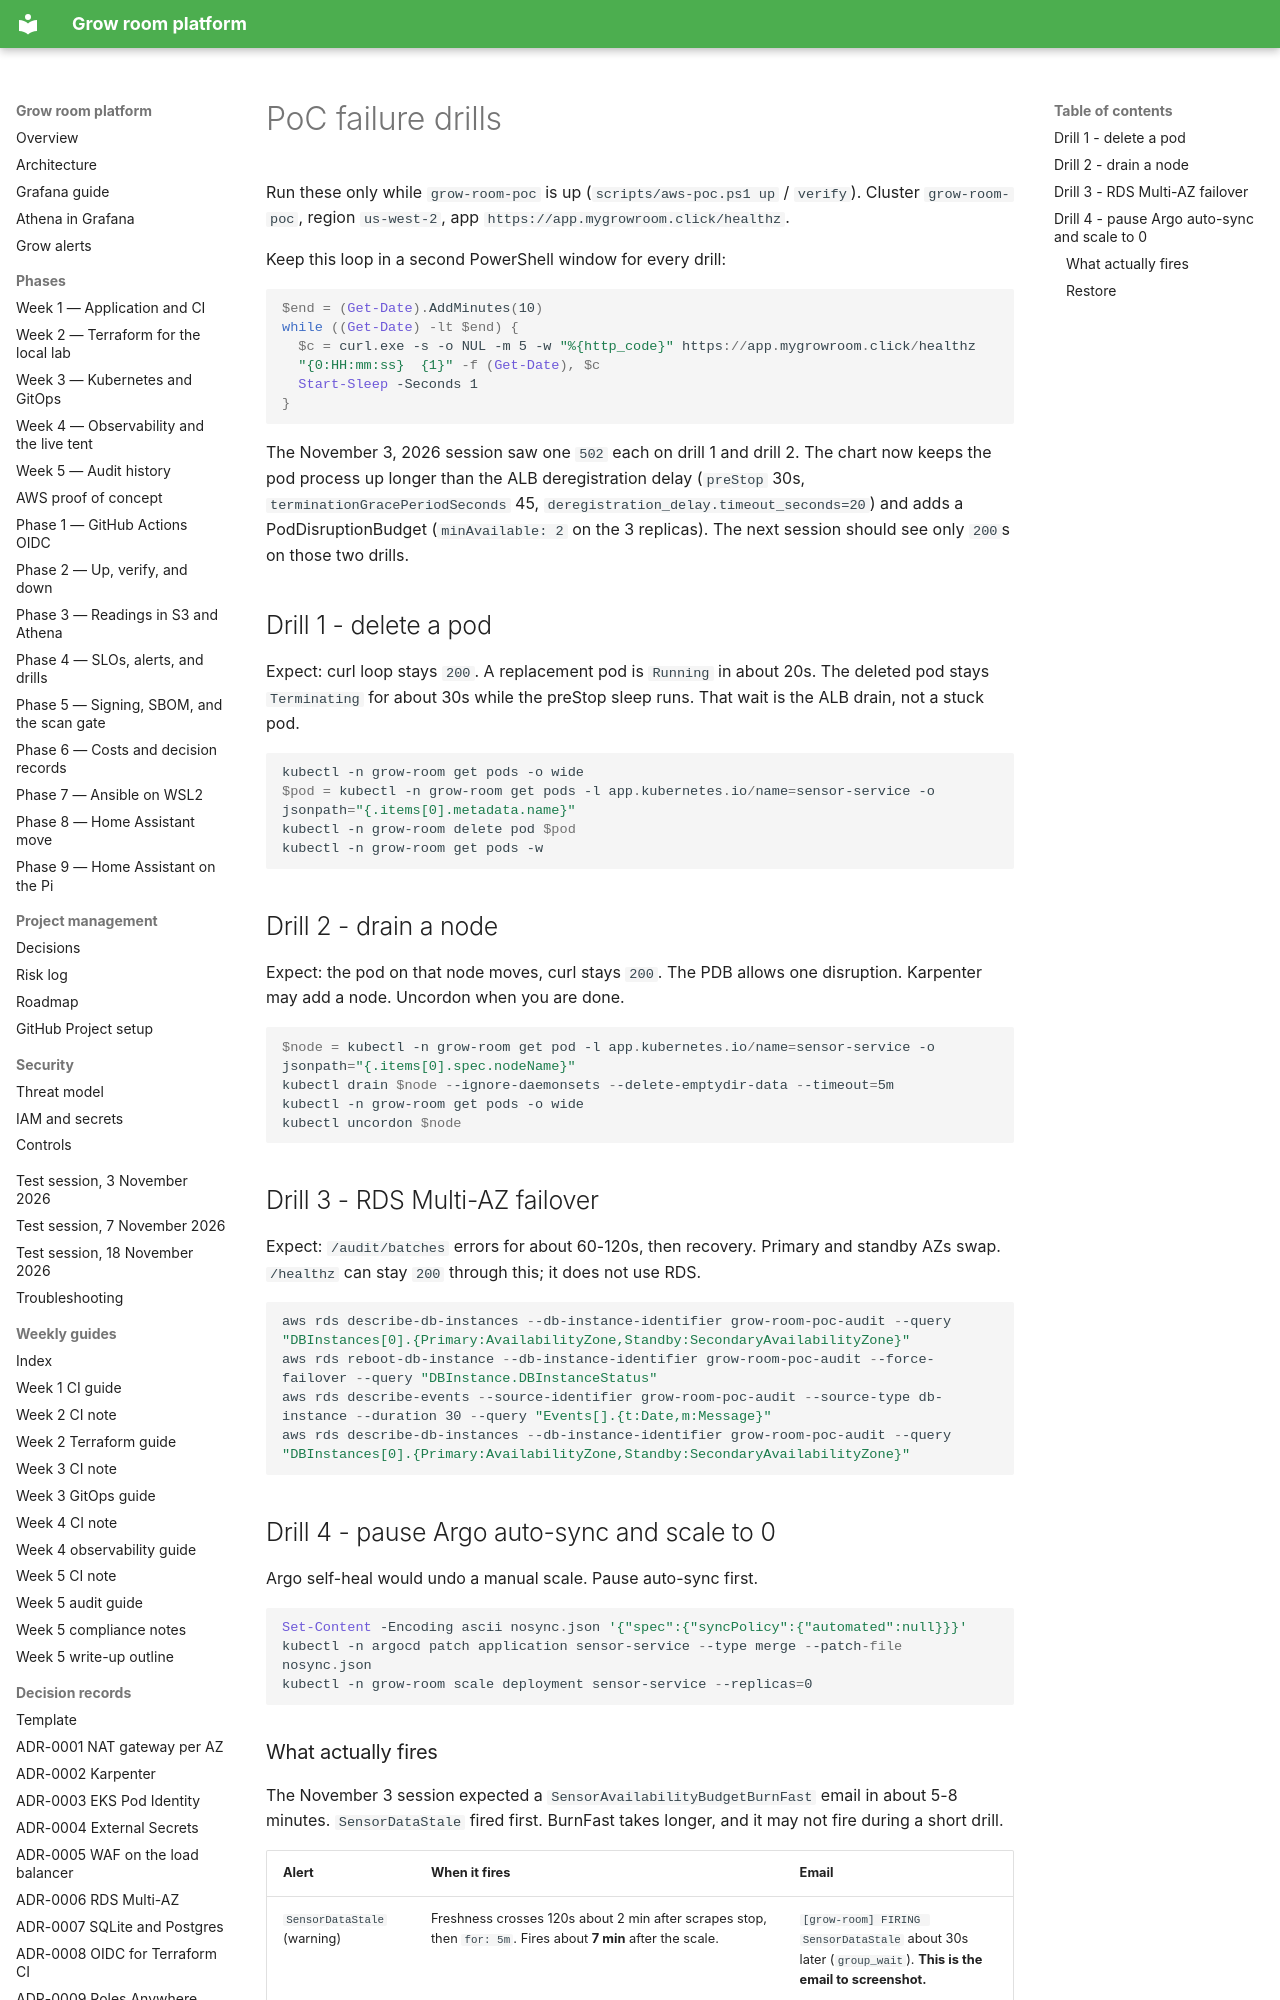

repository: TontoBlanco/grow-room-platform · page: aws-poc/DRILLS/index.html · generator: mkdocs

# PoC failure drills

Run these only while `grow-room-poc` is up (`scripts/aws-poc.ps1 up` / `verify`).
Cluster `grow-room-poc`, region `us-west-2`, app `https://app.mygrowroom.click/healthz`.

Keep this loop in a second PowerShell window for every drill:

```powershell
$end = (Get-Date).AddMinutes(10)
while ((Get-Date) -lt $end) {
  $c = curl.exe -s -o NUL -m 5 -w "%{http_code}" https://app.mygrowroom.click/healthz
  "{0:HH:mm:ss}  {1}" -f (Get-Date), $c
  Start-Sleep -Seconds 1
}
```

The November 3, 2026 session saw one `502` each on drill 1 and drill 2. The chart
now keeps the pod process up longer than the ALB deregistration delay
(`preStop` 30s, `terminationGracePeriodSeconds` 45,
`deregistration_delay.timeout_seconds=20`) and adds a PodDisruptionBudget
(`minAvailable: 2` on the 3 replicas). The next session should see only `200`s
on those two drills.

## Drill 1 - delete a pod

Expect: curl loop stays `200`. A replacement pod is `Running` in about 20s.
The deleted pod stays `Terminating` for about 30s while the preStop sleep runs.
That wait is the ALB drain, not a stuck pod.

```powershell
kubectl -n grow-room get pods -o wide
$pod = kubectl -n grow-room get pods -l app.kubernetes.io/name=sensor-service -o jsonpath="{.items[0].metadata.name}"
kubectl -n grow-room delete pod $pod
kubectl -n grow-room get pods -w
```

## Drill 2 - drain a node

Expect: the pod on that node moves, curl stays `200`. The PDB allows one
disruption. Karpenter may add a node. Uncordon when you are done.

```powershell
$node = kubectl -n grow-room get pod -l app.kubernetes.io/name=sensor-service -o jsonpath="{.items[0].spec.nodeName}"
kubectl drain $node --ignore-daemonsets --delete-emptydir-data --timeout=5m
kubectl -n grow-room get pods -o wide
kubectl uncordon $node
```

## Drill 3 - RDS Multi-AZ failover

Expect: `/audit/batches` errors for about 60-120s, then recovery. Primary and
standby AZs swap. `/healthz` can stay `200` through this; it does not use RDS.

```powershell
aws rds describe-db-instances --db-instance-identifier grow-room-poc-audit --query "DBInstances[0].{Primary:AvailabilityZone,Standby:SecondaryAvailabilityZone}"
aws rds reboot-db-instance --db-instance-identifier grow-room-poc-audit --force-failover --query "DBInstance.DBInstanceStatus"
aws rds describe-events --source-identifier grow-room-poc-audit --source-type db-instance --duration 30 --query "Events[].{t:Date,m:Message}"
aws rds describe-db-instances --db-instance-identifier grow-room-poc-audit --query "DBInstances[0].{Primary:AvailabilityZone,Standby:SecondaryAvailabilityZone}"
```

## Drill 4 - pause Argo auto-sync and scale to 0

Argo self-heal would undo a manual scale. Pause auto-sync first.

```powershell
Set-Content -Encoding ascii nosync.json '{"spec":{"syncPolicy":{"automated":null}}}'
kubectl -n argocd patch application sensor-service --type merge --patch-file nosync.json
kubectl -n grow-room scale deployment sensor-service --replicas=0
```
